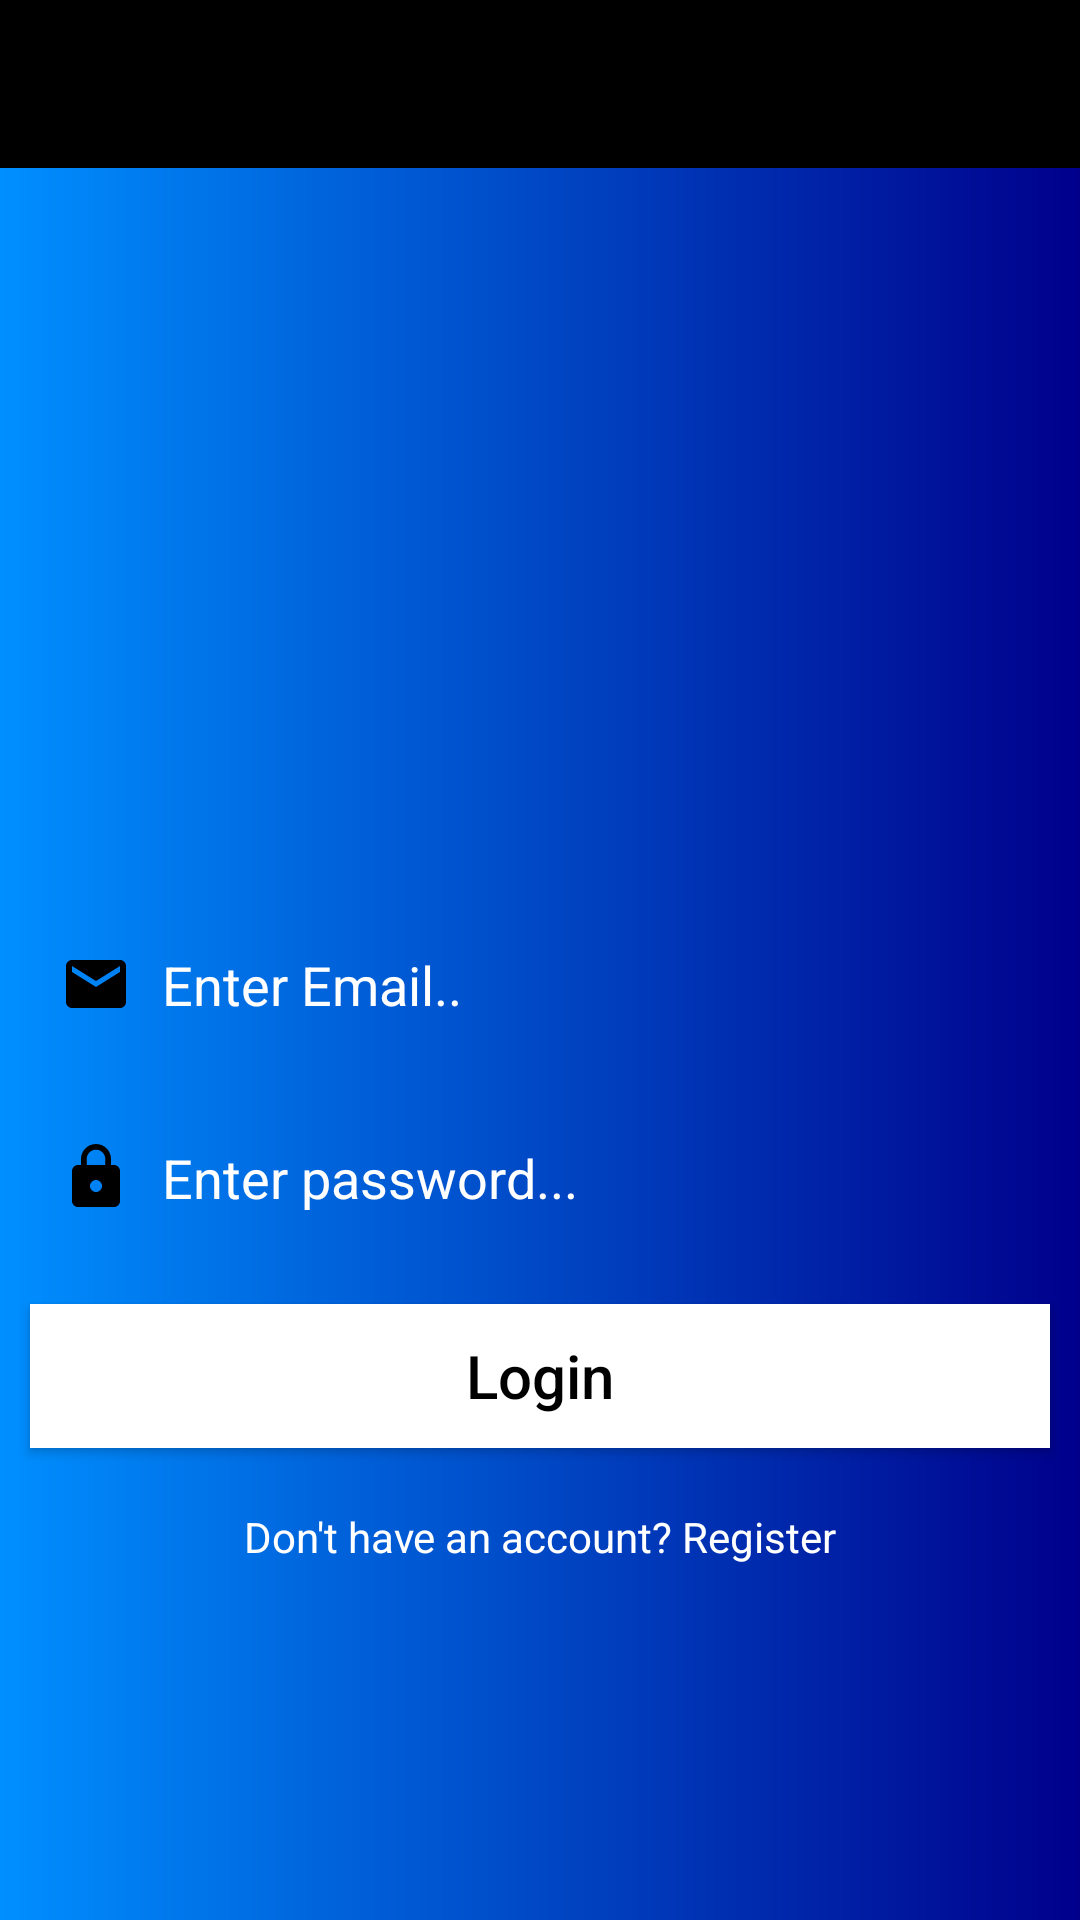

Android layout source for this screen:
<!-- AndroidManifest.xml: application theme Theme.ReMe -->
<!-- res/layout/activity_login.xml -->
<?xml version="1.0" encoding="utf-8"?>

<LinearLayout xmlns:android="http://schemas.android.com/apk/res/android"
    xmlns:app="http://schemas.android.com/apk/res-auto"
    xmlns:tools="http://schemas.android.com/tools"
    android:layout_width="match_parent"
    android:layout_height="match_parent"
    android:orientation="vertical"
    android:background="@drawable/background_design"
    tools:context=".LoginActivity">

    <androidx.appcompat.widget.Toolbar
        android:id="@+id/loginToolbar"
        android:layout_width="match_parent"
        android:layout_height="wrap_content"
        android:background="#000"
        android:theme="@style/ThemeOverlay.AppCompat.Dark.ActionBar"
        app:popupTheme="@style/ThemeOverlay.AppCompat.Light"
        />

    <ImageView
        android:layout_width="200dp"
        android:layout_height="200dp"
        android:src="@drawable/myimage"
        android:layout_marginTop="50dp"
        android:layout_gravity="center"/>

    <EditText
        android:id="@+id/loginEmail"
        android:layout_width="match_parent"
        android:layout_height="wrap_content"
        android:hint="Enter Email.."
        android:layout_marginBottom="10dp"
        android:layout_marginRight="10dp"
        android:layout_marginLeft="10dp"
        android:textColor="#fff"
        android:textColorHint="#fff"
        android:inputType="textEmailAddress"
        android:background="@drawable/inputs"
        android:drawableStart="@drawable/ic_email_black_24dp"
        android:drawablePadding="10dp"
        android:padding="10dp"/>

    <EditText
        android:id="@+id/loginPassword"
        android:layout_width="match_parent"
        android:layout_height="wrap_content"
        android:hint="Enter password..."
        android:layout_margin="10dp"
        android:textColor="#fff"
        android:textColorHint="#fff"
        android:inputType="textPassword"
        android:background="@drawable/inputs"
        android:drawableStart="@drawable/ic_lock"
        android:drawablePadding="10dp"
        android:padding="10dp"/>

    <Button
        android:id="@+id/loginButton"
        android:layout_width="match_parent"
        android:layout_height="wrap_content"
        android:text="Login"
        android:textAllCaps="false"
        android:layout_margin="10dp"
        android:textColor="#000"
        android:textSize="20sp"
        android:background="#fff"/>

    <TextView
        android:id="@+id/loginPageQuestion"
        android:layout_width="match_parent"
        android:layout_height="wrap_content"
        android:text="Don't have an account? Register"
        android:textColor="#fff"
        android:layout_gravity="center"
        android:gravity="center"
        android:layout_marginTop="10dp"/>

</LinearLayout>
<!-- resources referenced by this layout -->
<resources>
  <!-- drawable background_design (drawable) -->
  <?xml version="1.0" encoding="utf-8"?>
  
  <shape xmlns:android="http://schemas.android.com/apk/res/android">
  
      <gradient
          android:endColor="#00008b"
          android:startColor="#008fff"/>
  </shape>
  <!-- drawable ic_email_black_24dp (drawable) -->
  <vector xmlns:android="http://schemas.android.com/apk/res/android"
      android:width="24dp"
      android:height="24dp"
      android:viewportWidth="24.0"
      android:viewportHeight="24.0">
    <path
        android:fillColor="#FF000000"
        android:pathData="M20,4L4,4c-1.1,0 -1.99,0.9 -1.99,2L2,18c0,1.1 0.9,2 2,2h16c1.1,0 2,-0.9 2,-2L22,6c0,-1.1 -0.9,-2 -2,-2zM20,8l-8,5 -8,-5L4,6l8,5 8,-5v2z"/>
  </vector>
  <!-- drawable ic_lock (drawable) -->
  <vector xmlns:android="http://schemas.android.com/apk/res/android"
      android:width="24dp"
      android:height="24dp"
      android:viewportWidth="24.0"
      android:viewportHeight="24.0">
    <path
        android:fillColor="#FF000000"
        android:pathData="M18,8h-1L17,6c0,-2.76 -2.24,-5 -5,-5S7,3.24 7,6v2L6,8c-1.1,0 -2,0.9 -2,2v10c0,1.1 0.9,2 2,2h12c1.1,0 2,-0.9 2,-2L20,10c0,-1.1 -0.9,-2 -2,-2zM12,17c-1.1,0 -2,-0.9 -2,-2s0.9,-2 2,-2 2,0.9 2,2 -0.9,2 -2,2zM15.1,8L8.9,8L8.9,6c0,-1.71 1.39,-3.1 3.1,-3.1 1.71,0 3.1,1.39 3.1,3.1v2z"/>
  </vector>
  <style name="Theme.ReMe" parent="Theme.MaterialComponents.DayNight.NoActionBar">
          
          <item name="colorPrimary">@color/purple_500</item>
          <item name="colorPrimaryVariant">@color/purple_700</item>
          <item name="colorOnPrimary">@color/white</item>
          
          <item name="colorSecondary">@color/teal_200</item>
          <item name="colorSecondaryVariant">@color/teal_700</item>
          <item name="colorOnSecondary">@color/black</item>
          
          <item name="android:statusBarColor" tools:targetApi="l">?attr/colorPrimaryVariant</item>
          
      </style>
  <color name="purple_500">#FF6200EE</color>
  <color name="purple_700">#FF3700B3</color>
  <color name="white">#FFFFFFFF</color>
  <color name="teal_200">#FF03DAC5</color>
  <color name="teal_700">#FF018786</color>
  <color name="black">#FF000000</color>
</resources>
